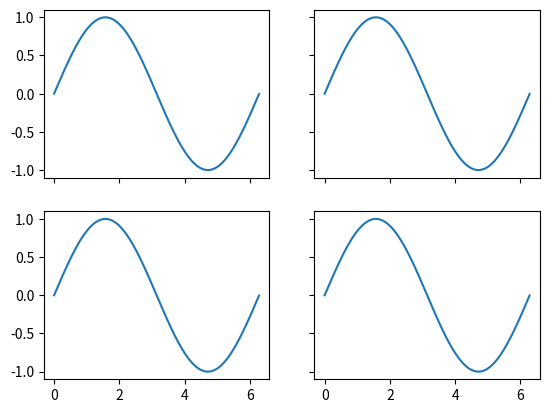

Here is the Python script that generated this plot:
import numpy as np
import matplotlib.pyplot as plt

def check_shared_axis_ticks_after_clear():
    """
    Checks if ax.clear() incorrectly adds extra ticks and un-hides shared-axis tick labels.
    
    In the buggy version (3.4.2), calling ax.clear() on shared axes causes:
    1. Tick labels to appear on inner subplots where they should be hidden.
    2. Extra ticks to appear on top/right spines.
    
    In the correct version (3.4.1 and fixed versions), shared axis properties are preserved.
    """
    fig, axes = plt.subplots(2, 2, sharex=True, sharey=True)
    
    x = np.arange(0.0, 2*np.pi, 0.01)
    y = np.sin(x)
    
    # Clear and plot on each axis
    for ax in axes.flatten():
        ax.clear()
        ax.plot(x, y)
    
    # Check that tick labels are hidden where expected due to sharing
    # In a 2x2 grid with sharex=True and sharey=True:
    # - Bottom row (axes[1,0] and axes[1,1]) should have visible x-tick labels
    # - Top row (axes[0,0] and axes[0,1]) should have HIDDEN x-tick labels
    # - Left column (axes[0,0] and axes[1,0]) should have visible y-tick labels
    # - Right column (axes[0,1] and axes[1,1]) should have HIDDEN y-tick labels
    
    ax_top_left = axes[0, 0]
    ax_top_right = axes[0, 1]
    ax_bottom_left = axes[1, 0]
    ax_bottom_right = axes[1, 1]
    
    # Check x-tick labels visibility for top row (should be hidden/empty)
    top_left_xticklabels = ax_top_left.get_xticklabels()
    top_right_xticklabels = ax_top_right.get_xticklabels()
    
    # Check y-tick labels visibility for right column (should be hidden/empty)
    top_right_yticklabels = ax_top_right.get_yticklabels()
    bottom_right_yticklabels = ax_bottom_right.get_yticklabels()
    
    # The bug manifests as tick labels being visible when they should not be.
    # We check if the labels are effectively hidden by checking their visibility property
    # or if they are empty strings. In shared axes, matplotlib sets label visibility to False.
    
    # For shared axes, the tick labels on non-bottom rows should have visibility=False
    for label in top_left_xticklabels:
        assert not label.get_visible(), f"Top-left x-tick label '{label.get_text()}' should be hidden but is visible"
    
    for label in top_right_xticklabels:
        assert not label.get_visible(), f"Top-right x-tick label '{label.get_text()}' should be hidden but is visible"
        
    for label in top_right_yticklabels:
        assert not label.get_visible(), f"Top-right y-tick label '{label.get_text()}' should be hidden but is visible"
        
    for label in bottom_right_yticklabels:
        assert not label.get_visible(), f"Bottom-right y-tick label '{label.get_text()}' should be hidden but is visible"
    
    # Also check that bottom-left has visible labels (sanity check)
    bottom_left_xticklabels = ax_bottom_left.get_xticklabels()
    bottom_left_yticklabels = ax_bottom_left.get_yticklabels()
    
    # At least some labels should be visible in the bottom-left
    visible_x = any(label.get_visible() for label in bottom_left_xticklabels)
    visible_y = any(label.get_visible() for label in bottom_left_yticklabels)
    
    assert visible_x, "Bottom-left x-tick labels should be visible"
    assert visible_y, "Bottom-left y-tick labels should be visible"
    
    plt.close(fig)
    print("Check passed: Shared axis tick labels are correctly hidden after ax.clear()")

if __name__ == "__main__":
    check_shared_axis_ticks_after_clear()
